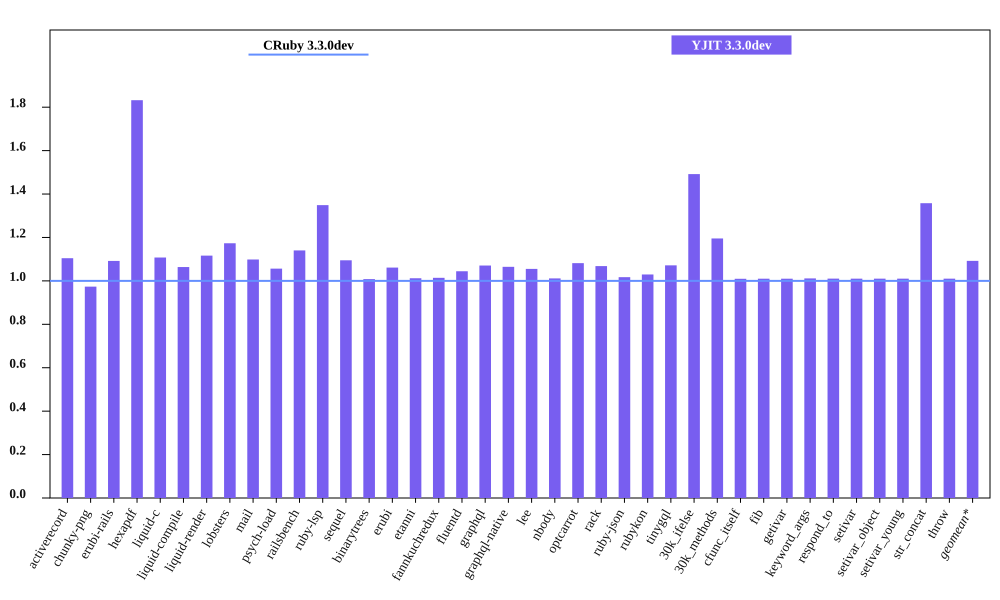

Values plotted in this chart, from the file beside it:
bench, CRuby 3.3.0dev mem (MiB), YJIT 3.3.0dev mem (MiB), Inline Code, Outlined Code, YJIT Mem overhead
activerecord, 48.89, 54, 1, 1
chunky-png, 56.78, 55.28, 1, 1
erubi-rails, 92.08, 100.5, 2, 2
hexapdf, 149.1, 273.1, 2, 2
liquid-c, 35.9, 39.76, 1, 1
liquid-compile, 36.4, 38.72, 1, 1
liquid-render, 35.05, 39.12, 1, 1
lobsters, 264.3, 310.1, 8, 7
mail, 50.41, 55.38, 1, 1
psych-load, 35.52, 37.53, 1, 1
railsbench, 91.48, 104.3, 3, 3
ruby-lsp, 94.14, 127, 6, 5
sequel, 37, 40.51, 1, 1
binarytrees, 26.36, 26.57, 1, 1
erubi, 29.96, 31.8, 1, 1
etanni, 23.53, 23.82, 1, 1
fannkuchredux, 20.47, 20.76, 1, 1
fluentd, 629.9, 657.8, 1, 1
graphql, 39.38, 42.16, 1, 1
graphql-native, 36.92, 39.31, 1, 1
lee, 33.88, 35.75, 1, 1
nbody, 20.52, 20.75, 1, 1
optcarrot, 61.79, 66.83, 1, 1
rack, 30.05, 32.1, 1, 1
ruby-json, 21.45, 21.82, 1, 1
rubykon, 48.02, 49.43, 1, 1
tinygql, 28.33, 30.36, 1, 1
30k_ifelse, 61.07, 91.1, 5, 5
30k_methods, 49.32, 58.96, 2, 2
cfunc_itself, 20.66, 20.86, 1, 1
fib, 20.59, 20.8, 1, 1
getivar, 20.66, 20.86, 1, 1
keyword_args, 20.59, 20.83, 1, 1
respond_to, 20.66, 20.87, 1, 1
setivar, 20.66, 20.87, 1, 1
setivar_object, 20.59, 20.8, 1, 1
setivar_young, 20.59, 20.8, 1, 1
str_concat, 46.67, 63.37, 1, 1
throw, 20.66, 20.87, 1, 1
